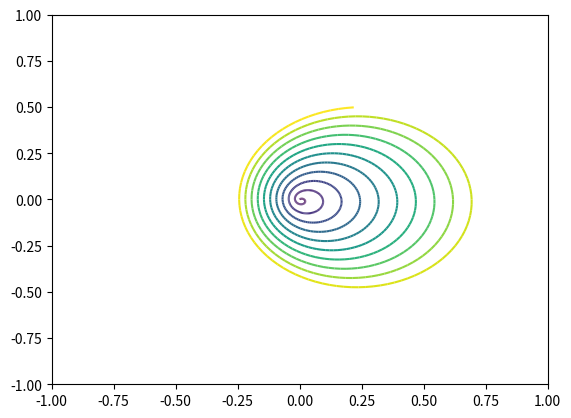

The matplotlib source for this figure: (Note: this script raises an exception after producing the figure.)
"""Produce an XYT plot"""

import math
import numpy as np
from matplotlib import pyplot as plt
from matplotlib.collections import LineCollection


def xyt_plot(x, y, *, t=None, **kwargs):
    """Plots an x-y series, colored to show time

    Args:
        x (numpy array): X data series
        y (numpy array): Y data series

        t (numpy array): Time stamps, or None to simply use % of
            trajectory length

    Returns:
        (pyploy.cm.ScalarMappable): A ScalarMappable object that can be
            passed to pyplot.colorbar() to produce a colorbar over the
            trajectory time stamps
    """

    ax = plt.gca()

    # Time variable
    t = t if t is not None else np.linspace(0, 1, x.shape[0])

    # Set up a list of (x,y) points
    points = np.array([x, y]).transpose().reshape(-1, 1, 2)

    # Set up a list of segments
    segs = np.concatenate([points[:-1], points[1:]], axis=1)

    # Make the collection of segments
    lc = LineCollection(segs, cmap=plt.get_cmap(), **kwargs)
    lc.set_array(t)

    # plot the collection
    ax.add_collection(lc)

    # We have to manually adjust the axes, as ax.add_collection doesn't do it
    # automatically
    plt.xlim(math.floor(x.min()), math.ceil(x.max()))
    plt.ylim(math.floor(y.min()), math.ceil(y.max()))

    # Compute scalarmappable for colorbar
    sm = plt.cm.ScalarMappable(
        cmap=plt.get_cmap(),
        norm=plt.Normalize(vmin=np.min(t), vmax=np.max(t))
    )
    sm._A = []

    return sm


def demo():
    """Demo the xyt plot"""

    # Plot a fun spiral trajectory
    t = np.arange(0, 1, 0.001)
    x = np.sin(t * 10*2*np.pi) * t/2 + t/4
    y = np.cos(t * 10*2*np.pi) * t/2

    plt.figure()
    cm = xyt_plot(x, y)
    cb = plt.colorbar(cm, pad=0.005)
    cb.ax.set_title('Time (s)')
    plt.axis("square")
    plt.grid()
    plt.title("Spiral Trajectory")
    plt.tight_layout()
    plt.show()


if __name__ == "__main__":
    demo()
